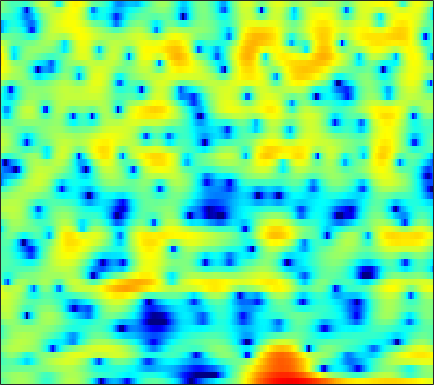

The table this chart was drawn from, first rows:
-1.8804, -1.2472, -0.49792, 0.1374, 0.54634, 1.0013, 1.3504, 1.5414, 1.6965, 1.7447, 1.6796, 1.5607, 1.3005, 0.90532, 0.5245, -0.087874, -0.81502, -1.425, -2.2745, -3.0722, -3.6587, -3.8416, -3.6421, -3.0049
-0.7873, -0.3996, 0.069, 0.4776, 0.7402, 1.029, 1.246, 1.358, 1.442, 1.442, 1.356, 1.232, 0.9871, 0.6469, 0.3275, -0.1836, -0.7853, -1.28, -1.96, -2.597, -3.063, -3.218, -3.101, -2.628
-2.116, -1.881, -1.611, -1.395, -1.27, -1.155, -1.094, -1.073, -1.071, -1.089, -1.107, -1.111, -1.092, -1.035, -0.9688, -0.8487, -0.696, -0.5611, -0.3573, -0.1286, 0.1248, 0.3311, 0.6278, 0.9388
-3.152, -2.679, -2.211, -1.941, -1.893, -2.049, -2.472, -2.982, -3.935, -5.192, -6.663, -7.696, -8.365, -7.713, -6.596, -4.89, -3.306, -2.272, -1.094, -0.1206, 0.6889, 1.205, 1.804, 2.319
-2.615, -1.513, -0.4463, 0.2313, 0.5121, 0.5984, 0.3693, -0.02394, -0.8332, -1.941, -3.217, -4.091, -4.735, -4.445, -3.75, -2.62, -1.585, -0.954, -0.3386, 0.05419, 0.265, 0.3467, 0.4293, 0.5558
0.005893, 0.5947, 1.293, 1.868, 2.21, 2.531, 2.703, 2.734, 2.675, 2.526, 2.315, 2.134, 1.865, 1.581, 1.347, 0.9694, 0.4611, -0.04492, -0.954, -2.233, -4.044, -5.904, -9.437, -15.06
-1.012, -0.3862, 0.3782, 1.046, 1.478, 1.948, 2.307, 2.503, 2.676, 2.749, 2.726, 2.649, 2.464, 2.188, 1.913, 1.444, 0.8437, 0.2955, -0.5772, -1.616, -2.81, -3.766, -5.033, -6.097
-3.121, -2.179, -1.102, -0.2111, 0.3456, 0.9475, 1.414, 1.682, 1.946, 2.108, 2.18, 2.183, 2.123, 1.996, 1.855, 1.611, 1.299, 1.022, 0.593, 0.1058, -0.4327, -0.8635, -1.463, -2.077
-3.404, -2.418, -1.344, -0.5171, -0.03774, 0.4341, 0.7456, 0.8836, 0.9668, 0.9663, 0.9267, 0.8933, 0.867, 0.8694, 0.889, 0.932, 0.9748, 0.9892, 0.9676, 0.887, 0.7342, 0.571, 0.2927, -0.05761
-0.9001, -0.2535, 0.4029, 0.8147, 0.9612, 0.9413, 0.669, 0.3013, -0.3795, -1.217, -2.077, -2.602, -2.918, -2.666, -2.169, -1.306, -0.4337, 0.1494, 0.7829, 1.238, 1.515, 1.612, 1.606, 1.445
1.911, 2.265, 2.537, 2.562, 2.403, 1.93, 1.109, 0.2243, -1.408, -3.782, -7.473, -12.12, -27.41, -12.7, -8.011, -4.351, -2.04, -0.8104, 0.3886, 1.196, 1.702, 1.907, 1.976, 1.827
2.932, 3.102, 3.162, 3.031, 2.802, 2.321, 1.639, 1.008, 0.008735, -1.111, -2.211, -2.883, -3.383, -3.327, -2.971, -2.27, -1.507, -0.9708, -0.3621, 0.08808, 0.3663, 0.4525, 0.4009, 0.1592
3.631, 3.631, 3.519, 3.289, 3.045, 2.622, 2.098, 1.64, 0.9533, 0.2332, -0.4677, -0.9637, -1.538, -1.954, -2.138, -2.214, -2.111, -1.948, -1.683, -1.441, -1.28, -1.243, -1.324, -1.563
4.63, 4.394, 4.057, 3.711, 3.443, 3.062, 2.617, 2.216, 1.578, 0.7627, -0.2711, -1.208, -2.629, -4.135, -5.103, -5.748, -5.367, -4.631, -3.557, -2.675, -2.14, -1.973, -2.057, -2.453
4.563, 3.775, 2.918, 2.458, 2.414, 2.602, 2.846, 2.937, 2.826, 2.317, 1.339, 0.2467, -1.904, -5.28, -9.127, -14.08, -8.856, -5.386, -2.497, -0.8414, -0.04429, 0.07131, -0.4032, -1.666
-1.129, -4.179, -11.16, -15.47, -8.509, -3.66, -1.009, 0.2358, 1.214, 1.662, 1.711, 1.528, 1.079, 0.5644, 0.2632, 0.1235, 0.3558, 0.7097, 1.258, 1.72, 1.948, 1.913, 1.567, 0.8593
-2.75, -3.76, -4.842, -5.165, -4.811, -3.875, -2.837, -2.162, -1.467, -0.9566, -0.6296, -0.4908, -0.3604, -0.25, -0.1616, 0.01009, 0.2417, 0.442, 0.7399, 1.027, 1.255, 1.381, 1.475, 1.489
-2.333, -2.504, -2.703, -2.834, -2.868, -2.843, -2.769, -2.711, -2.634, -2.574, -2.549, -2.523, -2.427, -2.269, -2.1, -1.783, -1.367, -0.9959, -0.4655, 0.08031, 0.6169, 0.9964, 1.46, 1.868
-2.262, -2.244, -2.315, -2.469, -2.634, -2.921, -3.288, -3.604, -4.069, -4.62, -5.167, -5.519, -5.884, -6.001, -5.839, -5.29, -4.413, -3.614, -2.483, -1.359, -0.2884, 0.4515, 1.346, 2.135
-2.513, -2.427, -2.489, -2.733, -3.05, -3.652, -4.446, -5.176, -6.343, -7.701, -9.264, -10.67, -12.94, -15.23, -15.82, -13.69, -10.38, -8.096, -5.522, -3.384, -1.598, -0.4438, 0.8956, 2.045
-2.86, -2.678, -2.684, -3.001, -3.465, -4.382, -5.67, -6.872, -8.779, -10.8, -12.89, -14.36, -16.12, -17.98, -18.18, -15.51, -11.74, -9.248, -6.509, -4.271, -2.448, -1.255, 0.161, 1.446
-2.546, -2.201, -1.986, -2.167, -2.562, -3.519, -5.111, -6.805, -10.05, -15.51, -26.01, -23.32, -15.79, -12.32, -10.54, -8.549, -6.905, -5.848, -4.637, -3.68, -2.916, -2.353, -1.446, -0.2476
-3.16, -2.217, -1.201, -0.5824, -0.405, -0.6131, -1.29, -2.09, -3.504, -4.928, -6.011, -6.115, -5.501, -4.568, -3.841, -3.127, -2.674, -2.578, -2.823, -3.726, -5.506, -7.724, -11.11, -8.409
-7.516, -4.691, -2.206, -0.5969, 0.1553, 0.7227, 0.9048, 0.8414, 0.6237, 0.2554, -0.09329, -0.2992, -0.5648, -0.7242, -0.8325, -1.026, -1.306, -1.607, -2.228, -3.097, -4.243, -5.154, -5.748, -4.722
-3.158, -2.073, -0.7435, 0.3221, 0.9069, 1.446, 1.712, 1.748, 1.633, 1.323, 0.9192, 0.5093, -0.1066, -0.7798, -1.335, -2.023, -2.636, -2.97, -3.254, -3.267, -3.095, -2.817, -2.259, -1.489
0.8277, 1.208, 1.703, 2.122, 2.372, 2.578, 2.62, 2.542, 2.248, 1.782, 1.077, 0.3859, -0.741, -2.215, -3.529, -5.556, -7.59, -8.611, -8.428, -6.993, -5.285, -4.108, -2.768, -1.647
2.373, 2.566, 2.8, 2.984, 3.078, 3.116, 3.039, 2.89, 2.55, 2.012, 1.224, 0.469, -0.8806, -2.644, -4.389, -7.535, -12.16, -16.23, -14.39, -9.675, -6.565, -4.93, -3.336, -2.221
2.003, 2.135, 2.312, 2.481, 2.578, 2.662, 2.667, 2.6, 2.422, 2.083, 1.615, 1.136, 0.3493, -0.6084, -1.41, -2.513, -3.479, -3.971, -4.131, -3.871, -3.379, -3.009, -2.605, -2.357
0.1672, 0.3143, 0.5854, 0.9101, 1.154, 1.469, 1.74, 1.897, 2.037, 2.09, 2.062, 1.958, 1.766, 1.448, 1.196, 0.8182, 0.4389, 0.1687, -0.168, -0.4905, -0.8341, -1.156, -1.714, -2.445
-3.917, -3.501, -2.748, -1.951, -1.361, -0.6263, 0.04385, 0.5212, 1.078, 1.597, 2.007, 2.286, 2.561, 2.742, 2.809, 2.81, 2.71, 2.564, 2.239, 1.783, 1.132, 0.5061, -0.5941, -2.079
-13.28, -10.57, -8.06, -6.352, -5.346, -4.255, -3.272, -2.553, -1.53, -0.5046, 0.4857, 1.199, 2.013, 2.73, 3.125, 3.507, 3.702, 3.726, 3.604, 3.266, 2.711, 2.137, 1.14, -0.1766
-12.84, -12.11, -11.23, -10.55, -10.23, -9.969, -9.541, -8.889, -7.266, -5.19, -3.003, -1.564, 0.09866, 1.398, 2.178, 2.953, 3.454, 3.668, 3.778, 3.681, 3.413, 3.086, 2.521, 1.814
-11.28, -12.72, -13.91, -14.46, -15.07, -16.75, -21.87, -38.91, -17.49, -10.41, -6.02, -3.734, -1.378, 0.2804, 1.242, 2.175, 2.776, 3.054, 3.223, 3.237, 3.135, 3.018, 2.821, 2.594
-11.73, -17.79, -31.41, -17.11, -14.03, -11.95, -10.79, -9.822, -8.014, -5.814, -3.501, -2.127, -0.5006, 0.6899, 1.371, 1.959, 2.259, 2.292, 2.095, 1.771, 1.445, 1.358, 1.47, 1.835
-1.87, -3.149, -4.158, -4.393, -4.154, -3.631, -3.071, -2.628, -2.026, -1.393, -0.7332, -0.2422, 0.3594, 0.8794, 1.173, 1.344, 1.159, 0.7004, -0.4008, -2.351, -5.053, -6.791, -5.525, -2.202
2.798, 2.178, 1.451, 0.8288, 0.4496, -0.03327, -0.5088, -0.9324, -1.543, -2.222, -3.007, -3.336, -3.495, -3.036, -2.55, -1.9, -1.61, -1.729, -2.43, -3.867, -5.984, -7.099, -5.903, -2.952
3.515, 3.076, 2.436, 1.772, 1.203, 0.3492, -0.6975, -1.681, -3.37, -5.787, -9.309, -13.62, -18.46, -12.12, -8.596, -5.602, -3.759, -2.863, -2.18, -1.756, -1.452, -1.169, -0.577, 0.2135
2.761, 2.446, 1.963, 1.4, 0.9203, 0.175, -0.7355, -1.545, -2.878, -4.496, -6.392, -7.638, -8.344, -7.386, -6.092, -4.403, -3, -2.181, -1.3, -0.6448, -0.08571, 0.2797, 0.7332, 1.171
1.319, 1.065, 0.7243, 0.3733, 0.1386, -0.1884, -0.5312, -0.7999, -1.21, -1.617, -2.001, -2.197, -2.26, -2.118, -1.867, -1.451, -1.006, -0.6953, -0.3001, 0.03484, 0.3449, 0.5703, 0.8471, 1.087
-0.6883, -1.132, -1.578, -1.722, -1.602, -1.247, -0.7815, -0.4414, -0.04445, 0.268, 0.5131, 0.6212, 0.7346, 0.7618, 0.7626, 0.6893, 0.5567, 0.4269, 0.2349, 0.07505, 0.01386, 0.07806, 0.2913, 0.5613
-3.917, -5.764, -8.021, -8.004, -6.424, -3.896, -1.788, -0.5394, 0.7569, 1.693, 2.376, 2.677, 2.902, 2.895, 2.701, 2.238, 1.47, 0.7048, -0.5922, -1.954, -2.935, -2.999, -2.139, -0.8394
-5.438, -7.9, -11.75, -11.72, -8.898, -5.28, -2.645, -1.082, 0.5383, 1.76, 2.615, 3.08, 3.389, 3.397, 3.169, 2.515, 1.372, 0.09906, -2.406, -6.707, -16.3, -18.13, -7.322, -2.835
-4.541, -5.3, -6.057, -6.223, -5.956, -5.061, -3.789, -2.778, -1.41, -0.1956, 0.7472, 1.327, 1.809, 1.982, 1.944, 1.603, 0.9681, 0.3046, -0.7472, -1.834, -2.531, -2.535, -1.793, -0.6095
-4.816, -5.771, -7.269, -8.789, -9.418, -9.058, -7.345, -5.776, -3.819, -2.196, -0.9241, -0.2394, 0.4516, 0.8425, 0.9753, 0.9969, 0.8757, 0.7125, 0.4659, 0.3081, 0.2759, 0.3712, 0.6515, 1.086
-3.314, -4.737, -7.559, -12.25, -18.68, -17.55, -10.15, -6.992, -4.218, -2.362, -1.064, -0.4413, 0.13, 0.4655, 0.5594, 0.5936, 0.5557, 0.5263, 0.507, 0.546, 0.6766, 0.8424, 1.136, 1.479
1.04, 0.1883, -1.057, -2.247, -2.845, -3.012, -2.454, -1.819, -0.9686, -0.3002, 0.1054, 0.278, 0.2182, -0.0397, -0.3179, -0.7749, -1.189, -1.38, -1.428, -1.309, -1.014, -0.7228, -0.2624, 0.24
4.66, 4.147, 3.438, 2.768, 2.353, 1.933, 1.635, 1.494, 1.308, 1.056, 0.6069, 0.1519, -0.7383, -2.038, -3.25, -5.134, -6.957, -7.828, -7.804, -6.892, -5.942, -5.349, -4.679, -3.913
6.332, 5.796, 5.01, 4.222, 3.634, 2.938, 2.331, 1.933, 1.439, 0.9052, 0.2439, -0.5113, -1.798, -3.66, -5.698, -9.626, -16.54, -26.11, -17.21, -12.64, -11.18, -11.21, -12.24, -13
7.11, 6.291, 5.048, 3.693, 2.66, 1.427, 0.5911, 0.27, 0.1254, 0.1199, 0.03771, -0.2588, -0.8703, -1.837, -2.773, -4.332, -5.828, -6.705, -7.418, -7.835, -8.595, -9.738, -12.18, -14.52
7.093, 5.888, 3.88, 1.233, -1.237, -5.349, -8.149, -6.865, -3.905, -1.78, -0.4677, 0.1669, 0.4963, 0.4622, 0.3447, -0.01851, -0.4427, -0.8307, -1.292, -1.827, -2.348, -2.769, -3.263, -3.497
5.713, 4.526, 2.591, 0.2017, -2.019, -5.274, -7.19, -6.407, -4.209, -2.294, -0.9925, -0.2389, 0.3902, 0.7614, 0.8769, 1.014, 1.037, 1.035, 0.9893, 0.8976, 0.7318, 0.5629, 0.2827, -0.1089
3.578, 2.752, 1.667, 0.575, -0.1776, -1.03, -1.565, -1.749, -1.695, -1.454, -1.209, -1.098, -0.8916, -0.6762, -0.537, -0.2591, 0.09482, 0.4285, 0.8355, 1.233, 1.505, 1.625, 1.623, 1.391
-0.4401, -0.8272, -1.051, -1.135, -1.166, -1.254, -1.442, -1.638, -1.95, -2.383, -2.887, -3.403, -4.09, -4.62, -4.641, -4.231, -3.188, -2.234, -0.9205, 0.2668, 1.266, 1.847, 2.4, 2.713
-11.43, -9.671, -6.849, -4.918, -4.064, -3.45, -3.311, -3.444, -3.977, -4.89, -6.218, -7.447, -9.939, -13.81, -17.74, -16.14, -10.34, -7.093, -3.895, -1.57, 0.2077, 1.254, 2.337, 3.138
-10.66, -9.673, -7.62, -6.012, -5.297, -4.844, -4.887, -5.218, -6.016, -7.138, -8.553, -9.809, -11.51, -13.11, -13.65, -12.56, -9.625, -7.322, -4.488, -2.2, -0.3736, 0.7618, 1.974, 2.91
-3.319, -3.579, -3.735, -3.833, -3.942, -4.279, -4.926, -5.673, -6.996, -8.761, -10.89, -12.46, -13.45, -12.6, -11.07, -8.756, -6.445, -4.803, -2.797, -1.072, 0.3448, 1.192, 2.11, 2.787
-0.1402, -0.6315, -1.218, -1.79, -2.204, -2.822, -3.604, -4.37, -5.808, -7.967, -11.47, -15.67, -21.36, -13.79, -9.582, -5.907, -3.259, -1.705, -0.07684, 1.164, 2.026, 2.434, 2.704, 2.707
0.439, -0.3494, -1.367, -2.148, -2.541, -2.757, -2.774, -2.781, -2.943, -3.286, -3.673, -3.927, -3.7, -2.776, -1.758, -0.2359, 1.152, 2.021, 2.911, 3.474, 3.664, 3.556, 2.979, 1.855
